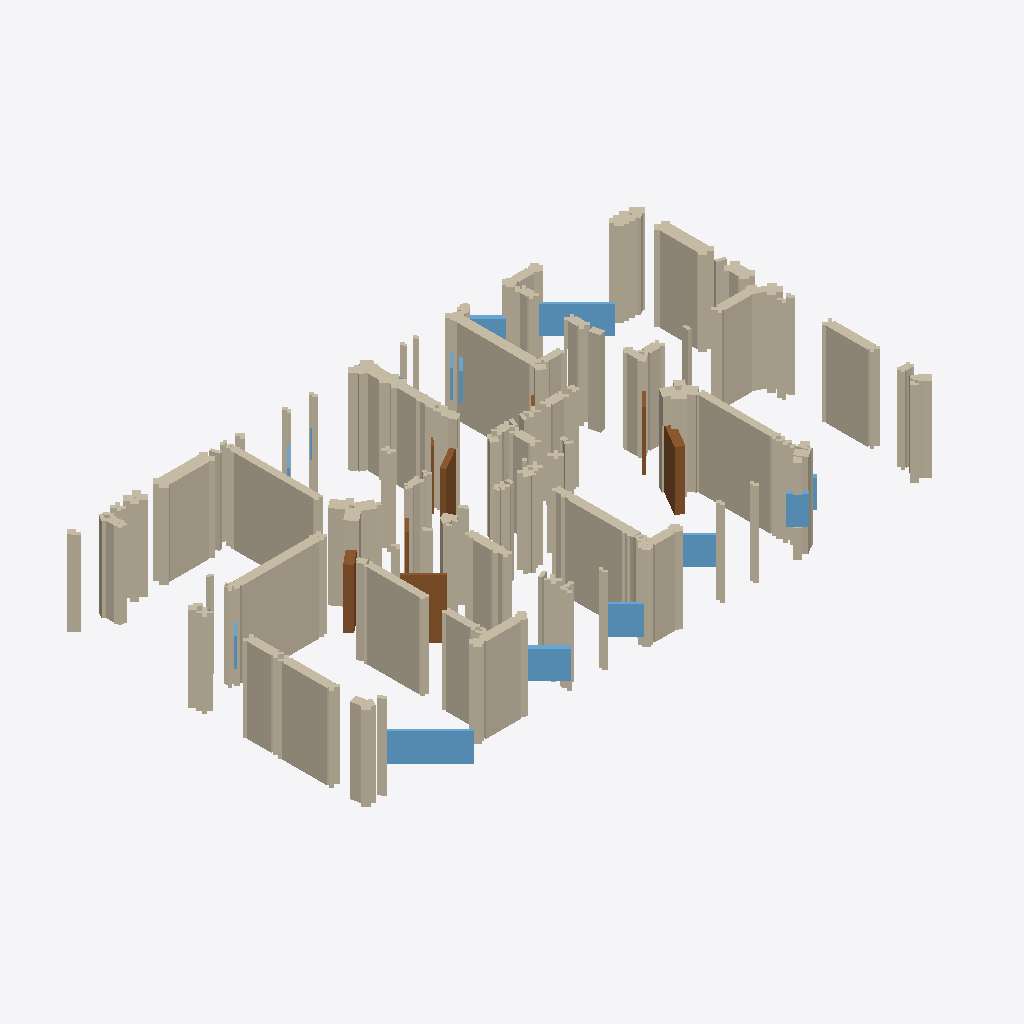
Isometric view of an IFC building model (IFC-SPF (STEP), schema IFC4, length unit millimetre), seen from the south-west, elements coloured by IFC class: 333 walls (beige), 13 windows (light blue), 8 doors (brown).
Extent 20.6 m × 13.2 m × 3.0 m (x, y, z). Storeys (1): EG at 0.00 m. Elements (483): 454 IfcWallStandardCase, 15 IfcWindow, 14 IfcDoor.

HEADER;
FILE_DESCRIPTION(('ViewDefinition[DesignTransferView]'),'2;1');
FILE_NAME('null','2025-11-07T00:21:14+01:00',(''),(''),'IfcOpenShell 0.7.10','IfcOpenShell 0.7.10','');
FILE_SCHEMA(('IFC4'));
ENDSEC;
DATA;
#1=IFCPROJECT('1FO31BqzjBJAVDiFrrB4RA',$,'BIMify Repair',$,$,$,$,(#10),#5);
#12=IFCSITE('0eD7Qf4kH6GBfnctabUqBP',$,'Site',$,$,#22,$,$,$,$,$,$,$,$);
#13=IFCBUILDING('3ipVHPdxn23xqHZvA01XGL',$,'Building',$,$,#27,$,$,$,$,$,$);
#14=IFCBUILDINGSTOREY('0zZKaaPkD6Z9HfsyA7t$K$',$,'EG',$,$,#32,$,$,$,0.0);
#8338=IFCWALLSTANDARDCASE('1Hu9oB_vnB8QYa3P1n8eWL',$,'Wall_148',$,'InternalWall',#8397,#8392,$,.STANDARD.);
#7506=IFCWALLSTANDARDCASE('0tBwS7EiX1WR9Tp7jQctmI',$,'Wall_133',$,'InternalWall',#7565,#7560,$,.STANDARD.);
#6856=IFCWALLSTANDARDCASE('3Iu8tjEMf2NfIaH7nLPcrW',$,'Wall_121',$,'InternalWall',#6915,#6910,$,.STANDARD.);
#13124=IFCWALLSTANDARDCASE('2CwwiJvITCffUVON5nfLEd',$,'Wall_235',$,'InternalWall',#13183,#13178,$,.STANDARD.);
#4318=IFCWALLSTANDARDCASE('3P4$Jd$kj22RCcioXaAwTP',$,'Wall_76',$,'InternalWall',#4377,#4372,$,.STANDARD.);
#17430=IFCWALLSTANDARDCASE('3f$ijWu3jBbvS5fRjLCfc2',$,'Wall_311',$,'InternalWall',#17489,#17484,$,.STANDARD.);
#15000=IFCWALLSTANDARDCASE('3T8i2R12HA2hC6JdBJi$hx',$,'Wall_268',$,'InternalWall',#15059,#15054,$,.STANDARD.);
#18604=IFCWALLSTANDARDCASE('0vOozBbEnF9vNmX2ADTN89',$,'Wall_332',$,'InternalWall',#18663,#18658,$,.STANDARD.);
#15292=IFCWALLSTANDARDCASE('0oUUDM0gf2YQ7BkaD$NdqS',$,'Wall_273',$,'InternalWall',#15351,#15346,$,.STANDARD.);
#11940=IFCWALLSTANDARDCASE('2nLv62PCT4V8Yqc1uyb75q',$,'Wall_213',$,'InternalWall',#11999,#11994,$,.STANDARD.);
#8920=IFCWALLSTANDARDCASE('2nAj8Pjhz0avbkjipHHt9E',$,'Wall_158',$,'InternalWall',#8979,#8974,$,.STANDARD.);
#25528=IFCWINDOW('3GU60Q7abBnuOUL2crIdaq',$,'Window',$,$,#26593,#26588,$,$,$,$,$,$);
#17722=IFCWALLSTANDARDCASE('04jHVtvvv0nxkTs9A1W1kj',$,'Wall_316',$,'InternalWall',#17781,#17776,$,.STANDARD.);
#4610=IFCWALLSTANDARDCASE('0pNq0zZuHDogTddKOt8pX6',$,'Wall_81',$,'InternalWall',#4669,#4664,$,.STANDARD.);
#10364=IFCWALLSTANDARDCASE('0W8ebdvU101fPiOQeS2$NE',$,'Wall_184',$,'InternalWall',#10423,#10418,$,.STANDARD.);
#20100=IFCWALLSTANDARDCASE('246BTTHQf3sx_klc7DzBZ$',$,'Wall_359',$,'InternalWall',#20159,#20154,$,.STANDARD.);
#25508=IFCWINDOW('1_HtqfbTfFSwMXmKw5_zHr',$,'Window',$,$,#26389,#26384,$,$,$,$,$,$);
#11440=IFCWALLSTANDARDCASE('0azpXLPkj1puReNKayHrhU',$,'Wall_203',$,'InternalWall',#11489,#11484,$,.STANDARD.);
#5442=IFCWALLSTANDARDCASE('030slCvRP2v9MdKUdk$Mm1',$,'Wall_96',$,'InternalWall',#5501,#5496,$,.STANDARD.);
#25433=IFCDOOR('2cFLFJWXT3Yvu23DFjLjrv',$,'Door',$,$,#25650,#25645,$,$,$,$,$,$);
#7248=IFCWALLSTANDARDCASE('1JvfadF751fRQFaD1sRpGZ',$,'Wall_128',$,'InternalWall',#7297,#7292,$,.STANDARD.);
#25498=IFCWINDOW('1cg5NjYOb3YwbfvR5N5FuG',$,'Window',$,$,#26287,#26282,$,$,$,$,$,$);
#25428=IFCDOOR('2zTh3Q_cnEou98RaDbOfxF',$,'Door',$,$,#25601,#25596,$,$,$,$,$,$);
#25503=IFCWINDOW('0PqgtANzjDSP8AJM2oIkNa',$,'Window',$,$,#26338,#26333,$,$,$,$,$,$);
#9212=IFCWALLSTANDARDCASE('1akKBFDuHAHwpxGYZvcaiB',$,'Wall_163',$,'InternalWall',#9271,#9266,$,.STANDARD.);
#16340=IFCWALLSTANDARDCASE('1bnEPKMxL7x8JHJihZ2yB4',$,'Wall_291',$,'InternalWall',#16389,#16384,$,.STANDARD.);
#14150=IFCWALLSTANDARDCASE('0D14$rhK574gpW0THJPEWw',$,'Wall_253',$,'InternalWall',#14209,#14204,$,.STANDARD.);
#18014=IFCWALLSTANDARDCASE('1f9EXcQvT8HRDZPPBzoB96',$,'Wall_321',$,'InternalWall',#18063,#18058,$,.STANDARD.);
#9504=IFCWALLSTANDARDCASE('01BgBdaeH0cexKiU9UrSEv',$,'Wall_168',$,'InternalWall',#9563,#9558,$,.STANDARD.);
#7856=IFCWALLSTANDARDCASE('1q8ay6q0XAs8W7VQkv6EQq',$,'Wall_139',$,'InternalWall',#7905,#7900,$,.STANDARD.);
#25518=IFCWINDOW('05bR2pCkT18PW5rs98zMUk',$,'Window',$,$,#26491,#26486,$,$,$,$,$,$);
#7198=IFCWALLSTANDARDCASE('1rgT$MgNLDBhZ1qx_Q0uEE',$,'Wall_127',$,'InternalWall',#7247,#7242,$,.STANDARD.);
#25443=IFCDOOR('2YHktMO_XF0PbfkBd9K7pz',$,'Door',$,$,#25748,#25743,$,$,$,$,$,$);
#18780=IFCWALLSTANDARDCASE('2iMz5yy5H5Qu7v5$kfgy0o',$,'Wall_335',$,'InternalWall',#18837,#18832,$,.STANDARD.);
#18296=IFCWALLSTANDARDCASE('24TX60WmT2W8Ep6SMMSGcy',$,'Wall_326',$,'InternalWall',#18345,#18340,$,.STANDARD.);
#17014=IFCWALLSTANDARDCASE('3L_mYWr$11i8KjIztDzWuk',$,'Wall_303',$,'InternalWall',#17063,#17058,$,.STANDARD.);
#19842=IFCWALLSTANDARDCASE('0XtZBJK2TBBPgln8srk6yF',$,'Wall_354',$,'InternalWall',#19891,#19886,$,.STANDARD.);
#25463=IFCDOOR('1SjCWGodDCaABvU$CF4gtO',$,'Door',$,$,#25944,#25939,$,$,$,$,$,$);
#19012=IFCWALLSTANDARDCASE('1i217jdJH3sB_bVdz2eYCs',$,'Wall_339',$,'InternalWall',#19069,#19064,$,.STANDARD.);
#18896=IFCWALLSTANDARDCASE('16Ci55koD3NuR6DtxLXFF2',$,'Wall_337',$,'InternalWall',#18953,#18948,$,.STANDARD.);
#16050=IFCWALLSTANDARDCASE('1AmToASvf6hgkC4Sy2H5Ml',$,'Wall_286',$,'InternalWall',#16107,#16102,$,.STANDARD.);
#15468=IFCWALLSTANDARDCASE('1mhvZ3ORXByx9ig5yDYOfi',$,'Wall_276',$,'InternalWall',#15525,#15520,$,.STANDARD.);
#12332=IFCWALLSTANDARDCASE('1QjWYN72j14vFkjB7EMPN0',$,'Wall_220',$,'InternalWall',#12381,#12376,$,.STANDARD.);
#17272=IFCWALLSTANDARDCASE('1nOtSWmzT7QPKbb8JoIqtH',$,'Wall_308',$,'InternalWall',#17321,#17316,$,.STANDARD.);
#782=IFCWALLSTANDARDCASE('0aF$UrAAj7Neid1PH4w0jz',$,'Wall_14',$,'InternalWall',#841,#836,$,.STANDARD.);
#19128=IFCWALLSTANDARDCASE('2Eo4vj0AH2AB5vep4ry4Of',$,'Wall_341',$,'InternalWall',#19177,#19172,$,.STANDARD.);
#4902=IFCWALLSTANDARDCASE('3lclZIXIz1mR5s_$R_gOaG',$,'Wall_86',$,'InternalWall',#4951,#4946,$,.STANDARD.);
#7956=IFCWALLSTANDARDCASE('2Goz2vHfjEC9G_vNxsGok5',$,'Wall_141',$,'InternalWall',#8005,#8000,$,.STANDARD.);
#10806=IFCWALLSTANDARDCASE('15WlIAM9945hpctw_KMlN7',$,'Wall_192',$,'InternalWall',#10855,#10850,$,.STANDARD.);
#18346=IFCWALLSTANDARDCASE('2EsbvmEhL2rfW_dsKpPiW2',$,'Wall_327',$,'InternalWall',#18395,#18390,$,.STANDARD.);
#25278=IFCWALLSTANDARDCASE('2zS_iFlTzA$PsswngTSvXZ',$,'Wall_452',$,'InternalWall',#25327,#25322,$,.STANDARD.);
#3342=IFCWALLSTANDARDCASE('2ZMcBJY_vD0Bp$rjc4DN_j',$,'Wall_58',$,'InternalWall',#3391,#3386,$,.STANDARD.);
#1074=IFCWALLSTANDARDCASE('03UptuPUb3GwdFQw0Sh20M',$,'Wall_19',$,'InternalWall',#1133,#1128,$,.STANDARD.);
#25523=IFCWINDOW('3W3kPWSED0TuH$uINbRlzr',$,'Window',$,$,#26542,#26537,$,$,$,$,$,$);
#7148=IFCWALLSTANDARDCASE('0MnZhaKVj0w9cPvQsUjNON',$,'Wall_126',$,'InternalWall',#7197,#7192,$,.STANDARD.);
#10856=IFCWALLSTANDARDCASE('1U5a1mg6nAPej4krdMQoE1',$,'Wall_193',$,'InternalWall',#10915,#10910,$,.STANDARD.);
#7906=IFCWALLSTANDARDCASE('3dS3A5LGn3uR_3VBisabZH',$,'Wall_140',$,'InternalWall',#7955,#7950,$,.STANDARD.);
#10106=IFCWALLSTANDARDCASE('0_Kxz0mT933Qeqx2KIIPPr',$,'Wall_179',$,'InternalWall',#10155,#10150,$,.STANDARD.);
#19992=IFCWALLSTANDARDCASE('3k2d7bigf9WRQtDX0WOjdi',$,'Wall_357',$,'InternalWall',#20041,#20036,$,.STANDARD.);
#8006=IFCWALLSTANDARDCASE('367jgZYh99hgVCKc4cWEOT',$,'Wall_142',$,'InternalWall',#8063,#8058,$,.STANDARD.);
#16448=IFCWALLSTANDARDCASE('3q3BDNXAv7XOCcC4PVNQhM',$,'Wall_293',$,'InternalWall',#16505,#16500,$,.STANDARD.);
#1366=IFCWALLSTANDARDCASE('3AtGbS5DLAreF3X1Hj66Ek',$,'Wall_24',$,'InternalWall',#1425,#1420,$,.STANDARD.);
#6574=IFCWALLSTANDARDCASE('3RuAc4GrP6FvgbLnTiZXfg',$,'Wall_116',$,'InternalWall',#6623,#6618,$,.STANDARD.);
#33=IFCWALLSTANDARDCASE('266Xh5q11DiAXc9PIn48MO',$,'Wall_1',$,'InternalWall',#93,#88,$,.STANDARD.);
#15410=IFCWALLSTANDARDCASE('0sWvefAQrCog4XMy7G6any',$,'Wall_275',$,'InternalWall',#15467,#15462,$,.STANDARD.);
#18838=IFCWALLSTANDARDCASE('13eeAHRZP5hw8fOgfgC31V',$,'Wall_336',$,'InternalWall',#18895,#18890,$,.STANDARD.);
#10206=IFCWALLSTANDARDCASE('2e$oVnfL9BMgAQoKxB_vFq',$,'Wall_181',$,'InternalWall',#10255,#10250,$,.STANDARD.);
#16282=IFCWALLSTANDARDCASE('1Y09_YXUv9Yx53mKsxiYko',$,'Wall_290',$,'InternalWall',#16339,#16334,$,.STANDARD.);
#18664=IFCWALLSTANDARDCASE('2Z1$nzz1v2Q94HFb2GUlo3',$,'Wall_333',$,'InternalWall',#18721,#18716,$,.STANDARD.);
#9154=IFCWALLSTANDARDCASE('2X8GtQm8TDYQkYtf1y0X9s',$,'Wall_162',$,'InternalWall',#9211,#9206,$,.STANDARD.);
#15876=IFCWALLSTANDARDCASE('35JBdwmkzAcfj302nyYRAN',$,'Wall_283',$,'InternalWall',#15933,#15928,$,.STANDARD.);
#19692=IFCWALLSTANDARDCASE('2QU5CEUMP54AGoBitPTYJz',$,'Wall_351',$,'InternalWall',#19741,#19736,$,.STANDARD.);
#17064=IFCWALLSTANDARDCASE('34R_LZCD1EFAf_ONdjpKXY',$,'Wall_304',$,'InternalWall',#17113,#17108,$,.STANDARD.);
#2356=IFCWALLSTANDARDCASE('0m2jEaR997peYCGkkGqZkd',$,'Wall_41',$,'InternalWall',#2413,#2408,$,.STANDARD.);
#15526=IFCWALLSTANDARDCASE('1AqHIp9bDBE8QuhQhA_qzN',$,'Wall_277',$,'InternalWall',#15583,#15578,$,.STANDARD.);
#15234=IFCWALLSTANDARDCASE('2vEssqXnD0v9bIzLwWBtpV',$,'Wall_272',$,'InternalWall',#15291,#15286,$,.STANDARD.);
#17548=IFCWALLSTANDARDCASE('3eYJKscUDCI9KMaEfIQ6D2',$,'Wall_313',$,'InternalWall',#17605,#17600,$,.STANDARD.);
#11690=IFCWALLSTANDARDCASE('1KjRCcnvbFVPPDH3dFkIuJ',$,'Wall_208',$,'InternalWall',#11739,#11734,$,.STANDARD.);
#18064=IFCWALLSTANDARDCASE('1UUvPXimD3$RKDhlupfUck',$,'Wall_322',$,'InternalWall',#18121,#18116,$,.STANDARD.);
#18238=IFCWALLSTANDARDCASE('01Py_hQrb0PxKUiSqRda64',$,'Wall_325',$,'InternalWall',#18295,#18290,$,.STANDARD.);
#11840=IFCWALLSTANDARDCASE('2kHACpuwL9hAQX2duLKwrv',$,'Wall_211',$,'InternalWall',#11889,#11884,$,.STANDARD.);
#18496=IFCWALLSTANDARDCASE('0M1manDqL1$vl2mhU$8k$D',$,'Wall_330',$,'InternalWall',#18545,#18540,$,.STANDARD.);
#19942=IFCWALLSTANDARDCASE('2P1XHsLlHAPOrbGRdkdyW1',$,'Wall_356',$,'InternalWall',#19991,#19986,$,.STANDARD.);
#12482=IFCWALLSTANDARDCASE('2WW1N$abbBswzEhLA0QRRq',$,'Wall_223',$,'InternalWall',#12531,#12526,$,.STANDARD.);
#2588=IFCWALLSTANDARDCASE('3dXJJu0Gn4XenhFTYb29Ze',$,'Wall_45',$,'InternalWall',#2645,#2640,$,.STANDARD.);
#9996=IFCWALLSTANDARDCASE('1pXuUUBhP7g93wBgxnm2AU',$,'Wall_177',$,'InternalWall',#10055,#10050,$,.STANDARD.);
#11148=IFCWALLSTANDARDCASE('01qkfUqWHCWueqRE55KJM2',$,'Wall_198',$,'InternalWall',#11207,#11202,$,.STANDARD.);
#384=IFCWALLSTANDARDCASE('3$MIEo3hfCKwak5XQTgaiV',$,'Wall_7',$,'InternalWall',#441,#436,$,.STANDARD.);
#21024=IFCWALLSTANDARDCASE('3Q5bNpYcHCsQGZ981aJc8T',$,'Wall_376',$,'InternalWall',#21083,#21078,$,.STANDARD.);
#9796=IFCWALLSTANDARDCASE('061zOtFKb9c9fJ4fLQVJPr',$,'Wall_173',$,'InternalWall',#9845,#9840,$,.STANDARD.);
#18396=IFCWALLSTANDARDCASE('3I5VRo9Rb05PooP4JOYz72',$,'Wall_328',$,'InternalWall',#18445,#18440,$,.STANDARD.);
#25328=IFCWALLSTANDARDCASE('3lFbJW3vr1_gcPnypOGgk4',$,'Wall_453',$,'InternalWall',#25377,#25372,$,.STANDARD.);
#12924=IFCWALLSTANDARDCASE('1C8Z88hur3$8ZVZF6q1ga1',$,'Wall_231',$,'InternalWall',#12973,#12968,$,.STANDARD.);
#13416=IFCWALLSTANDARDCASE('1iKNiuhpTEZQ_6ZCic0gUh',$,'Wall_240',$,'InternalWall',#13475,#13470,$,.STANDARD.);
#23430=IFCWALLSTANDARDCASE('2FqtR1j1D4FviHOeVa2G0V',$,'Wall_419',$,'InternalWall',#23489,#23484,$,.STANDARD.);
#22398=IFCWALLSTANDARDCASE('1LybTDHxn2ux3Dvv79SzMQ',$,'Wall_401',$,'InternalWall',#22457,#22452,$,.STANDARD.);
#25538=IFCWINDOW('0GVT$wwZD0Afqk_6YuTGCZ',$,'Window',$,$,#26695,#26690,$,$,$,$,$,$);
#3674=IFCWALLSTANDARDCASE('2QIEL9$aH4CxWaCMhbZAlA',$,'Wall_64',$,'InternalWall',#3723,#3718,$,.STANDARD.);
#16108=IFCWALLSTANDARDCASE('0QmLJwHsz22ADcNgFBCX2m',$,'Wall_287',$,'InternalWall',#16165,#16160,$,.STANDARD.);
#17490=IFCWALLSTANDARDCASE('3C_nuXQkz09h2guSgwTU4N',$,'Wall_312',$,'InternalWall',#17547,#17542,$,.STANDARD.);
#18180=IFCWALLSTANDARDCASE('23ZNrstrP08gMhWPbQFqr6',$,'Wall_324',$,'InternalWall',#18237,#18232,$,.STANDARD.);
#11032=IFCWALLSTANDARDCASE('0bv$pg9av0Uh7yCedSrNSL',$,'Wall_196',$,'InternalWall',#11089,#11084,$,.STANDARD.);
#12000=IFCWALLSTANDARDCASE('3xlAaKTJH2SO4q88Cgg6EA',$,'Wall_214',$,'InternalWall',#12057,#12052,$,.STANDARD.);
#17782=IFCWALLSTANDARDCASE('0kNny0WSn2Ofzg_nPI_QRK',$,'Wall_317',$,'InternalWall',#17839,#17834,$,.STANDARD.);
#8398=IFCWALLSTANDARDCASE('3EY2yZ5BT1qBn0ZErIdLpl',$,'Wall_149',$,'InternalWall',#8455,#8450,$,.STANDARD.);
#2298=IFCWALLSTANDARDCASE('2fOKJEDFz15QdKMkHRq49x',$,'Wall_40',$,'InternalWall',#2355,#2350,$,.STANDARD.);
#2762=IFCWALLSTANDARDCASE('0BpZCixvvFHAwlCfd_QrxO',$,'Wall_48',$,'InternalWall',#2819,#2814,$,.STANDARD.);
#16506=IFCWALLSTANDARDCASE('3x$rb9kzb0oOcZfhYDEbXL',$,'Wall_294',$,'InternalWall',#16563,#16558,$,.STANDARD.);
#4494=IFCWALLSTANDARDCASE('2$UDBVZB90wxSe_lvUvr3b',$,'Wall_79',$,'InternalWall',#4551,#4546,$,.STANDARD.);
#11890=IFCWALLSTANDARDCASE('3JrQ2oS4jFauEJ5LLUnl$h',$,'Wall_212',$,'InternalWall',#11939,#11934,$,.STANDARD.);
#23310=IFCWALLSTANDARDCASE('0SIVSGvPvFluUE00QiYaGU',$,'Wall_417',$,'InternalWall',#23369,#23364,$,.STANDARD.);
#24830=IFCWALLSTANDARDCASE('0F7v2qqE5EwOr1UGjL0T8w',$,'Wall_444',$,'InternalWall',#24887,#24882,$,.STANDARD.);
#500=IFCWALLSTANDARDCASE('0zb81VO0f9d90wCTPAmD9E',$,'Wall_9',$,'InternalWall',#557,#552,$,.STANDARD.);
#17380=IFCWALLSTANDARDCASE('34Mc0mfjP3pwVCQFHeUymf',$,'Wall_310',$,'InternalWall',#17429,#17424,$,.STANDARD.);
#6142=IFCWALLSTANDARDCASE('0$jDeuQSPD9fqrtXMHpnjx',$,'Wall_108',$,'InternalWall',#6199,#6194,$,.STANDARD.);
#21316=IFCWALLSTANDARDCASE('2f3U3IXfL6FBXbTeTe_rOS',$,'Wall_381',$,'InternalWall',#21365,#21360,$,.STANDARD.);
#24714=IFCWALLSTANDARDCASE('0sgBrPQpD9UhGIpRLSl4N6',$,'Wall_442',$,'InternalWall',#24771,#24766,$,.STANDARD.);
#6474=IFCWALLSTANDARDCASE('3JCB0HevrFv9fE1uZZ7QJa',$,'Wall_114',$,'InternalWall',#6523,#6518,$,.STANDARD.);
#6524=IFCWALLSTANDARDCASE('1KyGsV66f1sg$TWjx$o8mJ',$,'Wall_115',$,'InternalWall',#6573,#6568,$,.STANDARD.);
#16722=IFCWALLSTANDARDCASE('2edsxNz3z9VeBbdZqQM8lK',$,'Wall_298',$,'InternalWall',#16781,#16776,$,.STANDARD.);
#1600=IFCWALLSTANDARDCASE('3xxkS7HKvBFveZkdFGNUDP',$,'Wall_28',$,'InternalWall',#1657,#1652,$,.STANDARD.);
#8122=IFCWALLSTANDARDCASE('3d7VLYveX1Rwlm$d0Z7Ub9',$,'Wall_144',$,'InternalWall',#8179,#8174,$,.STANDARD.);
#19410=IFCWALLSTANDARDCASE('1OaZR_SVr2puphjtfWvbwX',$,'Wall_346',$,'InternalWall',#19459,#19454,$,.STANDARD.);
#16622=IFCWALLSTANDARDCASE('2_am5Na09EK9MQg0dFWw8i',$,'Wall_296',$,'InternalWall',#16671,#16666,$,.STANDARD.);
#23010=IFCWALLSTANDARDCASE('0i$3r8PDX4p9jRnbccnfJB',$,'Wall_412',$,'InternalWall',#23069,#23064,$,.STANDARD.);
#10756=IFCWALLSTANDARDCASE('0qjFhGYzb1beEmOT7Y_y$C',$,'Wall_191',$,'InternalWall',#10805,#10800,$,.STANDARD.);
#11090=IFCWALLSTANDARDCASE('1heFjJuhP0CwvMKTdsQqvH',$,'Wall_197',$,'InternalWall',#11147,#11142,$,.STANDARD.);
#1658=IFCWALLSTANDARDCASE('2e1L7r2l1DMfQFAo8IDQDj',$,'Wall_29',$,'InternalWall',#1717,#1712,$,.STANDARD.);
#22950=IFCWALLSTANDARDCASE('1XytyjYtz8Rx4ACAK4GZzE',$,'Wall_411',$,'InternalWall',#23009,#23004,$,.STANDARD.);
#6798=IFCWALLSTANDARDCASE('0_ckrKvCL9Se4cCkAqP9AZ',$,'Wall_120',$,'InternalWall',#6855,#6850,$,.STANDARD.);
#23370=IFCWALLSTANDARDCASE('2kwL$UF4j1mvadFX0inMRh',$,'Wall_418',$,'InternalWall',#23429,#23424,$,.STANDARD.);
#17898=IFCWALLSTANDARDCASE('3OI5Yp0rHA5wu8mtLQeoL$',$,'Wall_319',$,'InternalWall',#17955,#17950,$,.STANDARD.);
#8630=IFCWALLSTANDARDCASE('0g8eqXh0P5gvP7WzWqoTSg',$,'Wall_153',$,'InternalWall',#8687,#8682,$,.STANDARD.);
#15060=IFCWALLSTANDARDCASE('3AArSQs$z49x12Xhe_6_5O',$,'Wall_269',$,'InternalWall',#15117,#15112,$,.STANDARD.);
#17606=IFCWALLSTANDARDCASE('06u1$2iTDCxgpjdmt$U5t4',$,'Wall_314',$,'InternalWall',#17663,#17658,$,.STANDARD.);
#23610=IFCWALLSTANDARDCASE('3FuKv42655PPqXuX2Zz5Ju',$,'Wall_422',$,'InternalWall',#23669,#23664,$,.STANDARD.);
#8980=IFCWALLSTANDARDCASE('1Qu24C8uP8sw0kS4fuV1ev',$,'Wall_159',$,'InternalWall',#9037,#9032,$,.STANDARD.);
#9564=IFCWALLSTANDARDCASE('19RaIH2i14XxBmvpsoVY3R',$,'Wall_169',$,'InternalWall',#9621,#9616,$,.STANDARD.);
#4670=IFCWALLSTANDARDCASE('3ppt73rtX2UPHh28wfH9Zd',$,'Wall_82',$,'InternalWall',#4727,#4722,$,.STANDARD.);
#10424=IFCWALLSTANDARDCASE('365pBrN4n00xJmMMfk2a1e',$,'Wall_185',$,'InternalWall',#10481,#10476,$,.STANDARD.);
#11790=IFCWALLSTANDARDCASE('0wp43tebfASB8vLzr0jQ_M',$,'Wall_210',$,'InternalWall',#11839,#11834,$,.STANDARD.);
#15176=IFCWALLSTANDARDCASE('2umFofEtD6GxqUnNKbNpsv',$,'Wall_271',$,'InternalWall',#15233,#15228,$,.STANDARD.);
#18546=IFCWALLSTANDARDCASE('1YFWD1mC98JBQkXMs0wEak',$,'Wall_331',$,'InternalWall',#18603,#18598,$,.STANDARD.);
#4552=IFCWALLSTANDARDCASE('1$TV$IY6H8POGe8zMveIo4',$,'Wall_80',$,'InternalWall',#4609,#4604,$,.STANDARD.);
#16782=IFCWALLSTANDARDCASE('2kSyhlTLL7URX7aagd9OLC',$,'Wall_299',$,'InternalWall',#16839,#16834,$,.STANDARD.);
#16840=IFCWALLSTANDARDCASE('3bDieFImT9ABaUyb_5lxI4',$,'Wall_300',$,'InternalWall',#16897,#16892,$,.STANDARD.);
#19576=IFCWALLSTANDARDCASE('2CuaYqplTEUBAs37tE8NRL',$,'Wall_349',$,'InternalWall',#19633,#19628,$,.STANDARD.);
#22016=IFCWALLSTANDARDCASE('3TI5HZJNP9zeyl2taqwgmt',$,'Wall_394',$,'InternalWall',#22065,#22060,$,.STANDARD.);
#442=IFCWALLSTANDARDCASE('311hR3dyjDwhZuuqOw197d',$,'Wall_8',$,'InternalWall',#499,#494,$,.STANDARD.);
#7682=IFCWALLSTANDARDCASE('3eYMAYsbn5$vJ$2RF9sAsl',$,'Wall_136',$,'InternalWall',#7739,#7734,$,.STANDARD.);
#16564=IFCWALLSTANDARDCASE('0Mm1KRs7v6ceq_B4rLeMEf',$,'Wall_295',$,'InternalWall',#16621,#16616,$,.STANDARD.);
#24172=IFCWALLSTANDARDCASE('3Lrf7q29P1YP06Xx9Xc00F',$,'Wall_432',$,'InternalWall',#24221,#24216,$,.STANDARD.);
#24122=IFCWALLSTANDARDCASE('3ImrGpEUzBIhSM9HGUuVfv',$,'Wall_431',$,'InternalWall',#24171,#24166,$,.STANDARD.);
#8746=IFCWALLSTANDARDCASE('12amdth0bCwuHIuKeVYDCA',$,'Wall_155',$,'InternalWall',#8803,#8798,$,.STANDARD.);
#11266=IFCWALLSTANDARDCASE('1lS4FbEOj8LQo44Z$592lO',$,'Wall_200',$,'InternalWall',#11323,#11318,$,.STANDARD.);
#21366=IFCWALLSTANDARDCASE('3SYHXaeTn17xuZSwyeWO$5',$,'Wall_382',$,'InternalWall',#21415,#21410,$,.STANDARD.);
#18954=IFCWALLSTANDARDCASE('33nMEb3ij3uw1HLPN_ZH5o',$,'Wall_338',$,'InternalWall',#19011,#19006,$,.STANDARD.);
#5502=IFCWALLSTANDARDCASE('2KwU7pBVz49Pr3x1SGfcNO',$,'Wall_97',$,'InternalWall',#5559,#5554,$,.STANDARD.);
#12282=IFCWALLSTANDARDCASE('1sUvwMZxjD8ueScQ_NLGKo',$,'Wall_219',$,'InternalWall',#12331,#12326,$,.STANDARD.);
#13242=IFCWALLSTANDARDCASE('0GHS3D8mr74uXiqQHzMJ0n',$,'Wall_237',$,'InternalWall',#13299,#13294,$,.STANDARD.);
#24654=IFCWALLSTANDARDCASE('38UngoGAL3FRJ6VeTIGc6l',$,'Wall_441',$,'InternalWall',#24713,#24708,$,.STANDARD.);
#3990=IFCWALLSTANDARDCASE('0ZECadDxHE3AdgQGiNFujX',$,'Wall_70',$,'InternalWall',#4049,#4044,$,.STANDARD.);
#9096=IFCWALLSTANDARDCASE('38i5Z16yv5NvCGnQXmjGB4',$,'Wall_161',$,'InternalWall',#9153,#9148,$,.STANDARD.);
#22890=IFCWALLSTANDARDCASE('3maYFtbo90guVVoK_t1EYm',$,'Wall_410',$,'InternalWall',#22949,#22944,$,.STANDARD.);
#11590=IFCWALLSTANDARDCASE('3YWlk2YbvF3g3H8H7YyDYA',$,'Wall_206',$,'InternalWall',#11639,#11634,$,.STANDARD.);
#94=IFCWALLSTANDARDCASE('3gvGB8z_n7$xj3o_qGZFM6',$,'Wall_2',$,'InternalWall',#151,#146,$,.STANDARD.);
#25004=IFCWALLSTANDARDCASE('0XpcMXacL7bPs9WhzaiAUD',$,'Wall_447',$,'InternalWall',#25061,#25056,$,.STANDARD.);
#842=IFCWALLSTANDARDCASE('0pDoCYxFz48AvbSnpGblZN',$,'Wall_15',$,'InternalWall',#899,#894,$,.STANDARD.);
#22458=IFCWALLSTANDARDCASE('0QRxT7YevClQ7tCLpAPI0C',$,'Wall_402',$,'InternalWall',#22515,#22510,$,.STANDARD.);
#23906=IFCWALLSTANDARDCASE('24LcFNYq1DJQ6CZ5GFMpvK',$,'Wall_427',$,'InternalWall',#23963,#23958,$,.STANDARD.);
#23130=IFCWALLSTANDARDCASE('1FFFywIqb1MxSLV_NPUtGb',$,'Wall_414',$,'InternalWall',#23189,#23184,$,.STANDARD.);
#14326=IFCWALLSTANDARDCASE('2bHXSXkvHEY9pFAoiSVwy4',$,'Wall_256',$,'InternalWall',#14383,#14378,$,.STANDARD.);
#20392=IFCWALLSTANDARDCASE('13UUSFtXPDmOov2gKogh8j',$,'Wall_364',$,'InternalWall',#20449,#20444,$,.STANDARD.);
#22574=IFCWALLSTANDARDCASE('1iV9t46oD7L9s6XT5Z4EsH',$,'Wall_404',$,'InternalWall',#22631,#22626,$,.STANDARD.);
#12532=IFCWALLSTANDARDCASE('3EqBVA6ov459e4MNpbyJd8',$,'Wall_224',$,'InternalWall',#12581,#12576,$,.STANDARD.);
#25468=IFCDOOR('0jEnEgW8PBROL3KsDOlyFN',$,'Door',$,$,#25993,#25988,$,$,$,$,$,$);
#3284=IFCWALLSTANDARDCASE('2QdxhB8MH1ERVNjpCbEMut',$,'Wall_57',$,'InternalWall',#3341,#3336,$,.STANDARD.);
#5618=IFCWALLSTANDARDCASE('2IptHFTK5F4w8W28s9ivqi',$,'Wall_99',$,'InternalWall',#5675,#5670,$,.STANDARD.);
#6026=IFCWALLSTANDARDCASE('1C00Rp3lH4tQ9XNh9pybhD',$,'Wall_106',$,'InternalWall',#6083,#6078,$,.STANDARD.);
#23250=IFCWALLSTANDARDCASE('0km8m$GYD7F9pe3jJeEttk',$,'Wall_416',$,'InternalWall',#23309,#23304,$,.STANDARD.);
#6308=IFCWALLSTANDARDCASE('3n55cyDn9EtQQ$hIUkUxwP',$,'Wall_111',$,'InternalWall',#6357,#6352,$,.STANDARD.);
#20674=IFCWALLSTANDARDCASE('01VHvwsvD1YgmACJLvVXtZ',$,'Wall_369',$,'InternalWall',#20723,#20718,$,.STANDARD.);
#23550=IFCWALLSTANDARDCASE('25XaPLFbfE7xFEEK4$lnDw',$,'Wall_421',$,'InternalWall',#23609,#23604,$,.STANDARD.);
#11540=IFCWALLSTANDARDCASE('1M9qDmuc56pxR27lWAOYWq',$,'Wall_205',$,'InternalWall',#11589,#11584,$,.STANDARD.);
#19518=IFCWALLSTANDARDCASE('1fVWUt41P0x9oU97KAKYQ1',$,'Wall_348',$,'InternalWall',#19575,#19570,$,.STANDARD.);
#15584=IFCWALLSTANDARDCASE('1WB9RePkr0W84w4v3Ek0ER',$,'Wall_278',$,'InternalWall',#15643,#15638,$,.STANDARD.);
#22066=IFCWALLSTANDARDCASE('0FmfrY0a552P3ceAEAz$1r',$,'Wall_395',$,'InternalWall',#22123,#22118,$,.STANDARD.);
#6916=IFCWALLSTANDARDCASE('2cnF0lZ8DA0x4reJoIQIhD',$,'Wall_122',$,'InternalWall',#6973,#6968,$,.STANDARD.);
#12632=IFCWALLSTANDARDCASE('3_QSTfJ2jBdOJmwy2SKY6z',$,'Wall_226',$,'InternalWall',#12691,#12686,$,.STANDARD.);
#4378=IFCWALLSTANDARDCASE('0ECOuzwBX6afhrQeXB$Wo5',$,'Wall_77',$,'InternalWall',#4435,#4430,$,.STANDARD.);
#3566=IFCWALLSTANDARDCASE('23_B7oZKT3whhNF_tK1upx',$,'Wall_62',$,'InternalWall',#3623,#3618,$,.STANDARD.);
#20774=IFCWALLSTANDARDCASE('3UaTO6qOzBIhYMFnekXTjP',$,'Wall_371',$,'InternalWall',#20823,#20818,$,.STANDARD.);
#1542=IFCWALLSTANDARDCASE('2QQECzCNb0bfQNjN1Zq7Y3',$,'Wall_27',$,'InternalWall',#1599,#1594,$,.STANDARD.);
#11640=IFCWALLSTANDARDCASE('0FdcX3jJXEXOc_pAJ6YyNV',$,'Wall_207',$,'InternalWall',#11689,#11684,$,.STANDARD.);
#11740=IFCWALLSTANDARDCASE('21ptiQTLv80wtLdu39_kPp',$,'Wall_209',$,'InternalWall',#11789,#11784,$,.STANDARD.);
#3392=IFCWALLSTANDARDCASE('2PA_fVZFH8qwwnecSTvvVY',$,'Wall_59',$,'InternalWall',#3449,#3444,$,.STANDARD.);
#9680=IFCWALLSTANDARDCASE('1h_Jf1Km1BTPAey63zm14j',$,'Wall_171',$,'InternalWall',#9737,#9732,$,.STANDARD.);
#10706=IFCWALLSTANDARDCASE('34e8Af9svCHhL8IUYttC0x',$,'Wall_190',$,'InternalWall',#10755,#10750,$,.STANDARD.);
#11324=IFCWALLSTANDARDCASE('17NC2359nBZAuBO33kbsQc',$,'Wall_201',$,'InternalWall',#11381,#11376,$,.STANDARD.);
#210=IFCWALLSTANDARDCASE('2uVF06mBn2_fPDhXSvexay',$,'Wall_4',$,'InternalWall',#267,#262,$,.STANDARD.);
#16672=IFCWALLSTANDARDCASE('2ddLB2o6DCsBsT30vGFVyl',$,'Wall_297',$,'InternalWall',#16721,#16716,$,.STANDARD.);
#6084=IFCWALLSTANDARDCASE('3k4CyOKYD8qurx9yCJYxFA',$,'Wall_107',$,'InternalWall',#6141,#6136,$,.STANDARD.);
#3782=IFCWALLSTANDARDCASE('23pXa$Syr1meRVMCcMD$83',$,'Wall_66',$,'InternalWall',#3831,#3826,$,.STANDARD.);
#23070=IFCWALLSTANDARDCASE('1SiLW25s100gNU$Ns8evW9',$,'Wall_413',$,'InternalWall',#23129,#23124,$,.STANDARD.);
#23490=IFCWALLSTANDARDCASE('34iu1q2Ir1mgq0HITqrPdF',$,'Wall_420',$,'InternalWall',#23549,#23544,$,.STANDARD.);
#3832=IFCWALLSTANDARDCASE('2pozNjUbz0ygmm_Ewyuv5f',$,'Wall_67',$,'InternalWall',#3889,#3884,$,.STANDARD.);
#558=IFCWALLSTANDARDCASE('0IF8ufeEnCaBPaxqvHoaZv',$,'Wall_10',$,'InternalWall',#615,#610,$,.STANDARD.);
#6682=IFCWALLSTANDARDCASE('1PpwSKz3D0lRBQCsO8zHNF',$,'Wall_118',$,'InternalWall',#6739,#6734,$,.STANDARD.);
#13024=IFCWALLSTANDARDCASE('3JXeRw1xn2xx9Ly1$9jvwE',$,'Wall_233',$,'InternalWall',#13073,#13068,$,.STANDARD.);
#6624=IFCWALLSTANDARDCASE('2BCigIinDFkBVFvSUAee0k',$,'Wall_117',$,'InternalWall',#6681,#6676,$,.STANDARD.);
#22632=IFCWALLSTANDARDCASE('34__Ov$Zz0dwtD9q10DA5j',$,'Wall_405',$,'InternalWall',#22689,#22684,$,.STANDARD.);
#7356=IFCWALLSTANDARDCASE('3F8mVc2wH1lREEpAz9nDC7',$,'Wall_130',$,'InternalWall',#7405,#7400,$,.STANDARD.);
#22348=IFCWALLSTANDARDCASE('0JdeIckZn7Tgy6xEfzHCb6',$,'Wall_400',$,'InternalWall',#22397,#22392,$,.STANDARD.);
#10314=IFCWALLSTANDARDCASE('3xHI0dNA9EGvLylDvDZV33',$,'Wall_183',$,'InternalWall',#10363,#10358,$,.STANDARD.);
#14558=IFCWALLSTANDARDCASE('1ccxE97ALC1vW3_xUwqv6F',$,'Wall_260',$,'InternalWall',#14615,#14610,$,.STANDARD.);
#20508=IFCWALLSTANDARDCASE('3bQTht9GzDAe8jmZFH6uSf',$,'Wall_366',$,'InternalWall',#20565,#20560,$,.STANDARD.);
#3226=IFCWALLSTANDARDCASE('3kXCEbd4D1BA$gceuaYqnB',$,'Wall_56',$,'InternalWall',#3283,#3278,$,.STANDARD.);
#11208=IFCWALLSTANDARDCASE('2oW9dySNn8S9d8G5r0sCFP',$,'Wall_199',$,'InternalWall',#11265,#11260,$,.STANDARD.);
#24422=IFCWALLSTANDARDCASE('2enDOamCzCkA$jmam6PXsT',$,'Wall_437',$,'InternalWall',#24479,#24474,$,.STANDARD.);
#23730=IFCWALLSTANDARDCASE('0Q1jiw96r0TAFgQ61dE9of',$,'Wall_424',$,'InternalWall',#23789,#23784,$,.STANDARD.);
#12432=IFCWALLSTANDARDCASE('0HdNsxzezE4wpITv7lutOf',$,'Wall_222',$,'InternalWall',#12481,#12476,$,.STANDARD.);
#1426=IFCWALLSTANDARDCASE('0dy4n6zuX5Rfjaegq7mdqk',$,'Wall_25',$,'InternalWall',#1483,#1478,$,.STANDARD.);
#10916=IFCWALLSTANDARDCASE('13rHjskvT6TQmF0lCraJCB',$,'Wall_194',$,'InternalWall',#10973,#10968,$,.STANDARD.);
#17164=IFCWALLSTANDARDCASE('3nNdR9LMD88QbIdbo9CfT3',$,'Wall_306',$,'InternalWall',#17213,#17208,$,.STANDARD.);
#25453=IFCDOOR('2oZAqn09nAN8hslQG729PO',$,'Door',$,$,#25846,#25841,$,$,$,$,$,$);
#2994=IFCWALLSTANDARDCASE('3Qo9Yw_grEph8K4sacV408',$,'Wall_52',$,'InternalWall',#3051,#3046,$,.STANDARD.);
#2820=IFCWALLSTANDARDCASE('0GJf7GOHr85g2yJx_XKE3T',$,'Wall_49',$,'InternalWall',#2877,#2872,$,.STANDARD.);
#12382=IFCWALLSTANDARDCASE('03ovSgw1L50OO8md14v3MH',$,'Wall_221',$,'InternalWall',#12431,#12426,$,.STANDARD.);
#8514=IFCWALLSTANDARDCASE('1ylM83NOf4yhnMOGDAf2J8',$,'Wall_151',$,'InternalWall',#8571,#8566,$,.STANDARD.);
#8862=IFCWALLSTANDARDCASE('2UH5tUqcj5GAA$rYHqqt1k',$,'Wall_157',$,'InternalWall',#8919,#8914,$,.STANDARD.);
#16390=IFCWALLSTANDARDCASE('2nldB7evvCFvgmVrZbi10U',$,'Wall_292',$,'InternalWall',#16447,#16442,$,.STANDARD.);
#24222=IFCWALLSTANDARDCASE('2nmvf6wQTDCuixE1TWYwhu',$,'Wall_433',$,'InternalWall',#24271,#24266,$,.STANDARD.);
#10540=IFCWALLSTANDARDCASE('1INkEQzCL8bhfHzO9s1GDo',$,'Wall_187',$,'InternalWall',#10597,#10592,$,.STANDARD.);
#3052=IFCWALLSTANDARDCASE('1tTvMdGZT2Sg1FNmmayhdd',$,'Wall_53',$,'InternalWall',#3109,#3104,$,.STANDARD.);
#2472=IFCWALLSTANDARDCASE('2JIr_RRn50febigtPIHoOw',$,'Wall_43',$,'InternalWall',#2529,#2524,$,.STANDARD.);
#5794=IFCWALLSTANDARDCASE('0uNYeHk6nDphvIlhGdSbcA',$,'Wall_102',$,'InternalWall',#5851,#5846,$,.STANDARD.);
#12116=IFCWALLSTANDARDCASE('1n0OUGng12FevFxwQ$wxdQ',$,'Wall_216',$,'InternalWall',#12173,#12168,$,.STANDARD.);
#15644=IFCWALLSTANDARDCASE('1ZQq4Jh9z1WBoq7xw0LlkS',$,'Wall_279',$,'InternalWall',#15701,#15696,$,.STANDARD.);
#7566=IFCWALLSTANDARDCASE('2RE8AlRb91YfAVIWSPLDYc',$,'Wall_134',$,'InternalWall',#7623,#7618,$,.STANDARD.);
#1250=IFCWALLSTANDARDCASE('1w0aZAdeL95erepOnK9L22',$,'Wall_22',$,'InternalWall',#1307,#1302,$,.STANDARD.);
#2066=IFCWALLSTANDARDCASE('0kYXzElpDEUQ61$rzLfu3d',$,'Wall_36',$,'InternalWall',#2123,#2118,$,.STANDARD.);
#21966=IFCWALLSTANDARDCASE('0xp1a0GNL6N9_fddi2lcX3',$,'Wall_393',$,'InternalWall',#22015,#22010,$,.STANDARD.);
#8238=IFCWALLSTANDARDCASE('1QUdC_Rpv4y95ujZbsqQE$',$,'Wall_146',$,'InternalWall',#8287,#8282,$,.STANDARD.);
#22298=IFCWALLSTANDARDCASE('2K2$$QeJ51K9ZWeLv7mkJM',$,'Wall_399',$,'InternalWall',#22347,#22342,$,.STANDARD.);
#14210=IFCWALLSTANDARDCASE('3F3t_2ZeHBkBIEokAO0_oM',$,'Wall_254',$,'InternalWall',#14267,#14262,$,.STANDARD.);
#9272=IFCWALLSTANDARDCASE('03cybpKuj48upVJM2chefd',$,'Wall_164',$,'InternalWall',#9329,#9324,$,.STANDARD.);
#25438=IFCDOOR('1k6FcG0HvFjho10C5MPUHB',$,'Door',$,$,#25699,#25694,$,$,$,$,$,$);
#25568=IFCWINDOW('0V$knJfGDD1vRqHqifXCmq',$,'Window',$,$,#27001,#26996,$,$,$,$,$,$);
#13476=IFCWALLSTANDARDCASE('1RTVc1XWP3g94TzgaonRYJ',$,'Wall_241',$,'InternalWall',#13533,#13528,$,.STANDARD.);
#3508=IFCWALLSTANDARDCASE('3eFONjNe96leUYnM0Ug_TF',$,'Wall_61',$,'InternalWall',#3565,#3560,$,.STANDARD.);
#7032=IFCWALLSTANDARDCASE('2Q7rIPkr9DcB$xk3xxzYRL',$,'Wall_124',$,'InternalWall',#7089,#7084,$,.STANDARD.);
#15992=IFCWALLSTANDARDCASE('2LVszQYFD6cwyRTPJaxVB3',$,'Wall_285',$,'InternalWall',#16049,#16044,$,.STANDARD.);
#12582=IFCWALLSTANDARDCASE('1J_rYNVO98_v7qs$Kxa_Tw',$,'Wall_225',$,'InternalWall',#12631,#12626,$,.STANDARD.);
#23190=IFCWALLSTANDARDCASE('0H6rfK3kHDoudHSasDZpcQ',$,'Wall_415',$,'InternalWall',#23249,#23244,$,.STANDARD.);
#12974=IFCWALLSTANDARDCASE('1VJyy0jfn64vQBEabChHh1',$,'Wall_232',$,'InternalWall',#13023,#13018,$,.STANDARD.);
#1718=IFCWALLSTANDARDCASE('1wT51JjT16cxbOfL3s1mVR',$,'Wall_30',$,'InternalWall',#1775,#1770,$,.STANDARD.);
#3724=IFCWALLSTANDARDCASE('1tFlxatVjFGv_i30_u6VAv',$,'Wall_65',$,'InternalWall',#3781,#3776,$,.STANDARD.);
#23670=IFCWALLSTANDARDCASE('2OfYNKZgrDgPkxwSTQRIVz',$,'Wall_423',$,'InternalWall',#23729,#23724,$,.STANDARD.);
#724=IFCWALLSTANDARDCASE('0CHOhnvTz8V8jbOQs9TMZz',$,'Wall_13',$,'InternalWall',#781,#776,$,.STANDARD.);
#5284=IFCWALLSTANDARDCASE('1_5QozH0D4mwAs8Y9UVNqi',$,'Wall_93',$,'InternalWall',#5333,#5328,$,.STANDARD.);
#7090=IFCWALLSTANDARDCASE('2tQqwKF3L44e0EJjJzQCFG',$,'Wall_125',$,'InternalWall',#7147,#7142,$,.STANDARD.);
#3624=IFCWALLSTANDARDCASE('0x2DTnOVr87vktcgI81fH0',$,'Wall_63',$,'InternalWall',#3673,#3668,$,.STANDARD.);
#15760=IFCWALLSTANDARDCASE('30z2DW0kLCzO60_BTKP5ry',$,'Wall_281',$,'InternalWall',#15817,#15812,$,.STANDARD.);
#14442=IFCWALLSTANDARDCASE('20dXcGhr56p8qX4DyhJL6N',$,'Wall_258',$,'InternalWall',#14499,#14494,$,.STANDARD.);
#1192=IFCWALLSTANDARDCASE('3ML1F_Rqb1a9XfLQXdNxHD',$,'Wall_21',$,'InternalWall',#1249,#1244,$,.STANDARD.);
#25548=IFCWINDOW('38stmSIePFC8mgTa0ayDsj',$,'Window',$,$,#26797,#26792,$,$,$,$,$,$);
#25553=IFCWINDOW('0rqjHAoXjCcQExdIY$0pRM',$,'Window',$,$,#26848,#26843,$,$,$,$,$,$);
#8180=IFCWALLSTANDARDCASE('1YW6quD711Sv5llZYWxApU',$,'Wall_145',$,'InternalWall',#8237,#8232,$,.STANDARD.);
#25558=IFCWINDOW('18K3kApKnEeRtzN6nsVRNR',$,'Window',$,$,#26899,#26894,$,$,$,$,$,$);
#14942=IFCWALLSTANDARDCASE('3Pit4ASB1AaRVBNUjjmvwc',$,'Wall_267',$,'InternalWall',#14999,#14994,$,.STANDARD.);
#24272=IFCWALLSTANDARDCASE('3QWcB5Kh5AmvX0NCvBLfpk',$,'Wall_434',$,'InternalWall',#24321,#24316,$,.STANDARD.);
#17214=IFCWALLSTANDARDCASE('28dlGL2$T7ag78cqGssXiI',$,'Wall_307',$,'InternalWall',#17271,#17266,$,.STANDARD.);
#8804=IFCWALLSTANDARDCASE('3Z8VWFf797GR$0oAh9g9oS',$,'Wall_156',$,'InternalWall',#8861,#8856,$,.STANDARD.);
#2530=IFCWALLSTANDARDCASE('0Otz0Ki51Ek8sFYJuJsFbH',$,'Wall_44',$,'InternalWall',#2587,#2582,$,.STANDARD.);
#6416=IFCWALLSTANDARDCASE('2RAYCbPi5CzuA2m5hol_jf',$,'Wall_113',$,'InternalWall',#6473,#6468,$,.STANDARD.);
#674=IFCWALLSTANDARDCASE('0ZBq7x$6nEb91j5hvqBoLT',$,'Wall_12',$,'InternalWall',#723,#718,$,.STANDARD.);
#9896=IFCWALLSTANDARDCASE('0AIdg3fy5EUO9y89nEl6dk',$,'Wall_175',$,'InternalWall',#9945,#9940,$,.STANDARD.);
#17114=IFCWALLSTANDARDCASE('08C$beld9F0v_QYjedbzFU',$,'Wall_305',$,'InternalWall',#17163,#17158,$,.STANDARD.);
#5384=IFCWALLSTANDARDCASE('31bqRcs9T2TuzRI7Q97Q6g',$,'Wall_95',$,'InternalWall',#5441,#5436,$,.STANDARD.);
#20724=IFCWALLSTANDARDCASE('1ZXTFLtlbAtv68znhSrL5r',$,'Wall_370',$,'InternalWall',#20773,#20768,$,.STANDARD.);
#14000=IFCWALLSTANDARDCASE('05Vk4pZo90PPq8by_zzWE2',$,'Wall_250',$,'InternalWall',#14049,#14044,$,.STANDARD.);
#19792=IFCWALLSTANDARDCASE('37FxZngoT8FuiHrajekk5U',$,'Wall_353',$,'InternalWall',#19841,#19836,$,.STANDARD.);
#14724=IFCWALLSTANDARDCASE('1r9DXobmP9Ref$OjovFcPW',$,'Wall_263',$,'InternalWall',#14773,#14768,$,.STANDARD.);
#21916=IFCWALLSTANDARDCASE('3Xpm5iRbT0Q9zLhlz2Vpgf',$,'Wall_392',$,'InternalWall',#21965,#21960,$,.STANDARD.);
#9388=IFCWALLSTANDARDCASE('2rOSmxHC5E5OcSKaCouSA$',$,'Wall_166',$,'InternalWall',#9445,#9440,$,.STANDARD.);
#1950=IFCWALLSTANDARDCASE('0nYEqWInrFPhuOB90xvOqU',$,'Wall_34',$,'InternalWall',#2007,#2002,$,.STANDARD.);
#4160=IFCWALLSTANDARDCASE('0Jd3jnteH5pxZ0AcX4Ns$p',$,'Wall_73',$,'InternalWall',#4217,#4212,$,.STANDARD.);
#12692=IFCWALLSTANDARDCASE('07OjWRFU58pwV0F3mcz9WZ',$,'Wall_227',$,'InternalWall',#12749,#12744,$,.STANDARD.);
#1134=IFCWALLSTANDARDCASE('1WtmbXCfLABeGEAVCKsK22',$,'Wall_20',$,'InternalWall',#1191,#1186,$,.STANDARD.);
#9622=IFCWALLSTANDARDCASE('3sigBdUBr2Hvl4SQnkbRbS',$,'Wall_170',$,'InternalWall',#9679,#9674,$,.STANDARD.);
#19460=IFCWALLSTANDARDCASE('3zhxs43x19Q96FcB127fYe',$,'Wall_347',$,'InternalWall',#19517,#19512,$,.STANDARD.);
#24322=IFCWALLSTANDARDCASE('0hHzJnZvDCGxD4ceP58c0Y',$,'Wall_435',$,'InternalWall',#24371,#24366,$,.STANDARD.);
#24372=IFCWALLSTANDARDCASE('2NBHC0RebD_O9Mm9UEP8CK',$,'Wall_436',$,'InternalWall',#24421,#24416,$,.STANDARD.);
#9946=IFCWALLSTANDARDCASE('2ja8ckA4P85OpmmxmBwCMy',$,'Wall_176',$,'InternalWall',#9995,#9990,$,.STANDARD.);
#15818=IFCWALLSTANDARDCASE('2ntT8lcc59xvcH_wwNHy4v',$,'Wall_282',$,'InternalWall',#15875,#15870,$,.STANDARD.);
#20160=IFCWALLSTANDARDCASE('0mA98Tbxf6mPKfc7iM2dVK',$,'Wall_360',$,'InternalWall',#20217,#20212,$,.STANDARD.);
#7456=IFCWALLSTANDARDCASE('00UzQfs814MxVozo6ZIKna',$,'Wall_132',$,'InternalWall',#7505,#7500,$,.STANDARD.);
#152=IFCWALLSTANDARDCASE('3jUVIEra1COwGmhafiDP77',$,'Wall_3',$,'InternalWall',#209,#204,$,.STANDARD.);
#13300=IFCWALLSTANDARDCASE('38WcVKg1XFog37XR6PzsmL',$,'Wall_238',$,'InternalWall',#13357,#13352,$,.STANDARD.);
#14884=IFCWALLSTANDARDCASE('2hGnwNUI1A4eYSDiYfnjdN',$,'Wall_266',$,'InternalWall',#14941,#14936,$,.STANDARD.);
#7798=IFCWALLSTANDARDCASE('0mTVa15Cv7NBkNcAKGzMHh',$,'Wall_138',$,'InternalWall',#7855,#7850,$,.STANDARD.);
#14100=IFCWALLSTANDARDCASE('2rs5cimVv85RMDpGrnF_vF',$,'Wall_252',$,'InternalWall',#14149,#14144,$,.STANDARD.);
#25378=IFCWALLSTANDARDCASE('3Xcf5_u0H3su9F21d6Y6HG',$,'Wall_454',$,'InternalWall',#25427,#25422,$,.STANDARD.);
#25513=IFCWINDOW('0_JgCVYcrACQ_f75Ir2k$b',$,'Window',$,$,#26440,#26435,$,$,$,$,$,$);
#13592=IFCWALLSTANDARDCASE('0fgjgepIbFIBwKLoKKpK9K',$,'Wall_243',$,'InternalWall',#13649,#13644,$,.STANDARD.);
#6258=IFCWALLSTANDARDCASE('1nGBSLLkbDihNnnu$M3STV',$,'Wall_110',$,'InternalWall',#6307,#6302,$,.STANDARD.);
#25062=IFCWALLSTANDARDCASE('1jUQdispD7IginSduMH92C',$,'Wall_448',$,'InternalWall',#25119,#25114,$,.STANDARD.);
#19294=IFCWALLSTANDARDCASE('2rDsYqgLL1$Q8F3P6$e6xR',$,'Wall_344',$,'InternalWall',#19351,#19346,$,.STANDARD.);
#19892=IFCWALLSTANDARDCASE('0kL$gMqRf7oQTjrOHitwqt',$,'Wall_355',$,'InternalWall',#19941,#19936,$,.STANDARD.);
#24538=IFCWALLSTANDARDCASE('1LFezbTuH12h7okQ4yqZXk',$,'Wall_439',$,'InternalWall',#24595,#24590,$,.STANDARD.);
#23848=IFCWALLSTANDARDCASE('16sMR9GQX7g8QmoTWuir1a',$,'Wall_426',$,'InternalWall',#23905,#23900,$,.STANDARD.);
#20042=IFCWALLSTANDARDCASE('080I3ctTb1Mu7Qh_a5gFW_',$,'Wall_358',$,'InternalWall',#20099,#20094,$,.STANDARD.);
#5968=IFCWALLSTANDARDCASE('1QlsVFRw56Cup3PoEuM$MS',$,'Wall_105',$,'InternalWall',#6025,#6020,$,.STANDARD.);
#5910=IFCWALLSTANDARDCASE('1EiRr9$sH14A4KfhLGK1Xo',$,'Wall_104',$,'InternalWall',#5967,#5962,$,.STANDARD.);
#7298=IFCWALLSTANDARDCASE('2miKYgIkvCnvfbJxWlgw2C',$,'Wall_129',$,'InternalWall',#7355,#7350,$,.STANDARD.);
#25533=IFCWINDOW('2SBDBui69FTue583XVWdJQ',$,'Window',$,$,#26644,#26639,$,$,$,$,$,$);
#19236=IFCWALLSTANDARDCASE('3MNdUaFuH0HwYtIY_h$bCQ',$,'Wall_343',$,'InternalWall',#19293,#19288,$,.STANDARD.);
#6740=IFCWALLSTANDARDCASE('0E96SY3T50P8OBK8BaGAb8',$,'Wall_119',$,'InternalWall',#6797,#6792,$,.STANDARD.);
#2008=IFCWALLSTANDARDCASE('3Oql9AcN146BMCUyFVgrh0',$,'Wall_35',$,'InternalWall',#2065,#2060,$,.STANDARD.);
#10156=IFCWALLSTANDARDCASE('1cdkbOvGb9qBYGOKyCIrFX',$,'Wall_180',$,'InternalWall',#10205,#10200,$,.STANDARD.);
#18446=IFCWALLSTANDARDCASE('1suWQl_aH7rvuwfRdWvNik',$,'Wall_329',$,'InternalWall',#18495,#18490,$,.STANDARD.);
#21142=IFCWALLSTANDARDCASE('3MJnOc7k1EXRuO$5AmDard',$,'Wall_378',$,'InternalWall',#21199,#21194,$,.STANDARD.);
#16166=IFCWALLSTANDARDCASE('32m9T4mgr5TPnmgmJR4J5M',$,'Wall_288',$,'InternalWall',#16223,#16218,$,.STANDARD.);
#15934=IFCWALLSTANDARDCASE('0oU5g74sz3uue9dZ0MJgL5',$,'Wall_284',$,'InternalWall',#15991,#15986,$,.STANDARD.);
#3940=IFCWALLSTANDARDCASE('30Fzl5Y$9A_u4_UfB7X0T1',$,'Wall_69',$,'InternalWall',#3989,#3984,$,.STANDARD.);
#6358=IFCWALLSTANDARDCASE('3s9_Uodcf0IxRGCgmWSEi_',$,'Wall_112',$,'InternalWall',#6415,#6410,$,.STANDARD.);
#19070=IFCWALLSTANDARDCASE('3PCN0YISv5AwUGTbWJrpHl',$,'Wall_340',$,'InternalWall',#19127,#19122,$,.STANDARD.);
#21200=IFCWALLSTANDARDCASE('0A3Ziynjv5Kx_vvi4yL29q',$,'Wall_379',$,'InternalWall',#21257,#21252,$,.STANDARD.);
#4110=IFCWALLSTANDARDCASE('2qhGTShYnF8exnltgHlXZk',$,'Wall_72',$,'InternalWall',#4159,#4154,$,.STANDARD.);
#15702=IFCWALLSTANDARDCASE('1oLcIfef1CYwDwq2WdhGwe',$,'Wall_280',$,'InternalWall',#15759,#15754,$,.STANDARD.);
#19742=IFCWALLSTANDARDCASE('1uNtAzBGPAWOxt4h_EsJd4',$,'Wall_352',$,'InternalWall',#19791,#19786,$,.STANDARD.);
#4786=IFCWALLSTANDARDCASE('1LYLmj$Qv1BfhEoyGoacBL',$,'Wall_84',$,'InternalWall',#4843,#4838,$,.STANDARD.);
#1776=IFCWALLSTANDARDCASE('1blhaL4rj66QK9Apr77nzq',$,'Wall_31',$,'InternalWall',#1833,#1828,$,.STANDARD.);
#17840=IFCWALLSTANDARDCASE('0z1$cDJ852HQgcuq7lDG_J',$,'Wall_318',$,'InternalWall',#17897,#17892,$,.STANDARD.);
#14268=IFCWALLSTANDARDCASE('3iCx1Fgkf4zBlEmMe9RdOk',$,'Wall_255',$,'InternalWall',#14325,#14320,$,.STANDARD.);
#19352=IFCWALLSTANDARDCASE('1Kw5MfBsX19uw3tV6Aww_V',$,'Wall_345',$,'InternalWall',#19409,#19404,$,.STANDARD.);
#25448=IFCDOOR('1awi7EYe9E3uq0zU3ydWYJ',$,'Door',$,$,#25797,#25792,$,$,$,$,$,$);
#18722=IFCWALLSTANDARDCASE('05idgu2IvCBQmArBMhnqzW',$,'Wall_334',$,'InternalWall',#18779,#18774,$,.STANDARD.);
#21416=IFCWALLSTANDARDCASE('0RvyUn3298DulYceOKkc1A',$,'Wall_383',$,'InternalWall',#21465,#21460,$,.STANDARD.);
#16224=IFCWALLSTANDARDCASE('28p521mrD9QwMDCUil7rvy',$,'Wall_289',$,'InternalWall',#16281,#16276,$,.STANDARD.);
#14384=IFCWALLSTANDARDCASE('30j$fOeDb4gh1bost$Bpgn',$,'Wall_257',$,'InternalWall',#14441,#14436,$,.STANDARD.);
#14674=IFCWALLSTANDARDCASE('3n21wSgf9BCB99luVfopkr',$,'Wall_262',$,'InternalWall',#14723,#14718,$,.STANDARD.);
#20218=IFCWALLSTANDARDCASE('1onYAWhFn9px0V$z7oe_3p',$,'Wall_361',$,'InternalWall',#20275,#20270,$,.STANDARD.);
#4050=IFCWALLSTANDARDCASE('0$SN7L67T2NP_1Uv5fK3te',$,'Wall_71',$,'InternalWall',#4109,#4104,$,.STANDARD.);
#4218=IFCWALLSTANDARDCASE('2zEzm4I_DAYOhG2ohl9Xke',$,'Wall_74',$,'InternalWall',#4267,#4262,$,.STANDARD.);
#5734=IFCWALLSTANDARDCASE('1NzacYOZfDpBbL8qtv9JSx',$,'Wall_101',$,'InternalWall',#5793,#5788,$,.STANDARD.);
#7740=IFCWALLSTANDARDCASE('0C365X$VfELu0KckSxS83Z',$,'Wall_137',$,'InternalWall',#7797,#7792,$,.STANDARD.);
#15352=IFCWALLSTANDARDCASE('1hev6vqxTBLflagsY0hMCd',$,'Wall_274',$,'InternalWall',#15409,#15404,$,.STANDARD.);
#1834=IFCWALLSTANDARDCASE('3n1jN0b7HEQx8Lfx0rm5Qr',$,'Wall_32',$,'InternalWall',#1891,#1886,$,.STANDARD.);
#4844=IFCWALLSTANDARDCASE('2440bMY_j5JgfUHPmxe3ZM',$,'Wall_85',$,'InternalWall',#4901,#4896,$,.STANDARD.);
#12232=IFCWALLSTANDARDCASE('0pk2a7HEb1sRRJ8c86NCVd',$,'Wall_218',$,'InternalWall',#12281,#12276,$,.STANDARD.);
#16898=IFCWALLSTANDARDCASE('2eqauPeyD3D8BbYr_jaRiI',$,'Wall_301',$,'InternalWall',#16955,#16950,$,.STANDARD.);
#10656=IFCWALLSTANDARDCASE('2NhJFmF$14Qw1MjcJM6N3L',$,'Wall_189',$,'InternalWall',#10705,#10700,$,.STANDARD.);
#13358=IFCWALLSTANDARDCASE('39UAzEHWPBlQTaT1KxCVXf',$,'Wall_239',$,'InternalWall',#13415,#13410,$,.STANDARD.);
ENDSEC;